Labelled photos from "data", an image-classification folder in visheshpundir2186-svg/projectAI. The possible labels are: severe depletion, moderate stress, safe abundant.

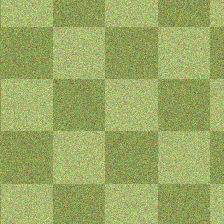
Label: moderate stress

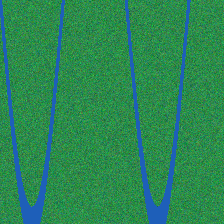
Label: safe abundant

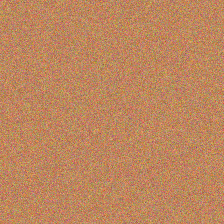
Label: severe depletion

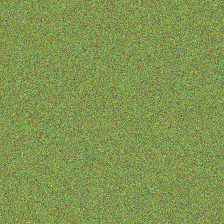
Label: moderate stress

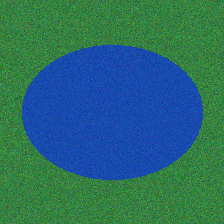
Label: safe abundant

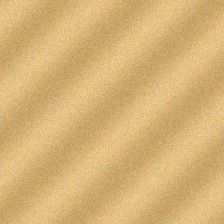
Label: severe depletion
